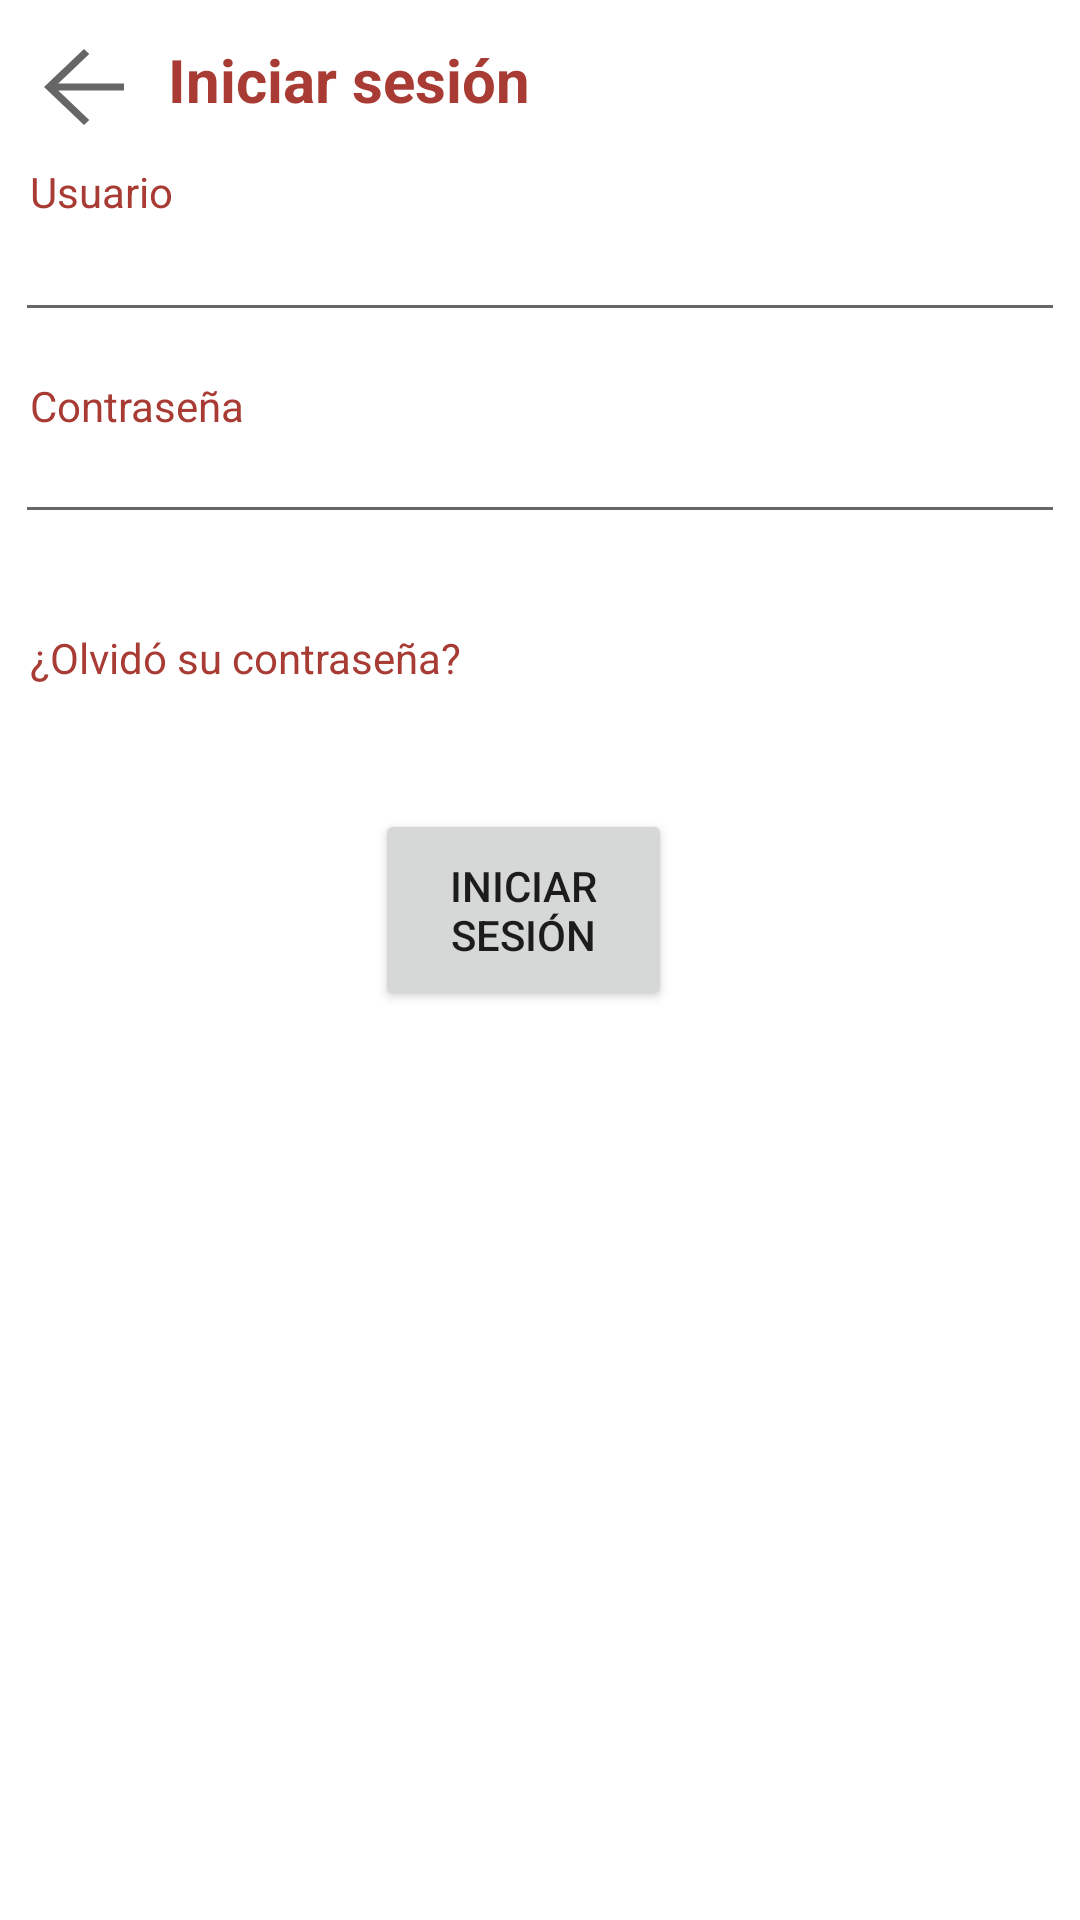

This screen was rendered from an Android layout file. Write that file and the resources it references.
<!-- AndroidManifest.xml: application theme Theme.ProyectoCatedraMenuDSM -->
<!-- res/layout/activity_iniciar_sesion.xml -->
<?xml version="1.0" encoding="utf-8"?>
<RelativeLayout xmlns:android="http://schemas.android.com/apk/res/android"
    xmlns:tools="http://schemas.android.com/tools"
    android:layout_width="match_parent"
    android:layout_height="match_parent">


    <LinearLayout
        android:id="@+id/llnav"
        android:layout_width="match_parent"
        android:layout_height="wrap_content"
        android:layout_alignParentTop="true"
        android:layout_marginTop="5dp"
        android:orientation="horizontal"
        android:paddingTop="5dp">


        <Button
            android:id="@+id/backButton"
            android:layout_width="40dp"
            android:layout_height="38dp"
            android:layout_alignParentStart="true"
            android:layout_alignParentTop="true"
            android:layout_marginStart="8dp"
            android:background="@drawable/arrow_back"
            android:layout_marginEnd="8dp"
            android:paddingStart="8dp"
            android:paddingEnd="8dp" />

        <TextView
            android:id="@+id/textView"
            android:layout_width="wrap_content"
            android:layout_height="wrap_content"
            android:fontFamily="sans-serif"
            android:text="Iniciar sesión"
            android:textColor="@color/orange"
            android:textSize="20sp"
            android:textStyle="bold" />
    </LinearLayout>


    <RelativeLayout
        android:id="@+id/rluser"
        android:layout_width="match_parent"
        android:layout_height="wrap_content"
        android:layout_above="@+id/rlcontra"
        android:layout_marginBottom="0dp"
        android:padding="5dp">

        <TextView
            android:id="@+id/my_hint_text"
            android:layout_width="wrap_content"
            android:layout_height="wrap_content"
            android:layout_alignStart="@id/etUsuario"
            android:padding="5dp"
            android:text="Usuario"
            android:textColor="@color/orange"
            android:textSize="14sp" />

        <EditText
            android:id="@+id/etUsuario"
            android:inputType="textEmailAddress"
            android:layout_width="match_parent"
            android:layout_height="wrap_content"
            android:layout_marginTop="20sp"/>

    </RelativeLayout>

    <TextView
        android:id="@+id/recuperarContra"
        android:layout_width="match_parent"
        android:layout_height="wrap_content"
        android:layout_above="@+id/btnIniciarSesion"
        android:layout_alignParentEnd="true"
        android:layout_marginEnd="191dp"
        android:layout_marginStart="10dp"
        android:layout_marginBottom="41dp"
        android:clickable="true"
        android:cursorVisible="true"
        android:text="¿Olvidó su contraseña?"
        android:textColor="@color/orange" />

    <RelativeLayout
        android:id="@+id/rlcontra"
        android:layout_width="match_parent"
        android:layout_height="wrap_content"
        android:layout_alignParentBottom="true"
        android:layout_marginBottom="457dp"
        android:padding="5dp">

        <TextView
            android:id="@+id/my_hint_text2"
            android:layout_width="wrap_content"
            android:layout_height="wrap_content"
            android:layout_alignStart="@id/etContra"
            android:layout_alignParentTop="true"
            android:padding="5dp"
            android:text="Contraseña"
            android:textColor="@color/orange"
            android:textSize="14sp" />

        <EditText
            android:id="@+id/etContra"
            android:layout_width="match_parent"
            android:layout_height="wrap_content"
            android:layout_marginTop="20sp"
                android:textSize="15sp"
            android:inputType="textPassword" />

    </RelativeLayout>

    <ProgressBar
        android:id="@+id/progressBar"
        android:layout_width="76dp"
        android:layout_height="98dp"
        android:layout_alignParentStart="true"
        android:layout_alignParentEnd="true"
        android:layout_alignParentBottom="true"
        android:layout_marginStart="170dp"
        android:layout_marginEnd="164dp"
        android:layout_marginBottom="336dp"
        android:visibility="gone"/>

    <Button
        android:id="@+id/btnIniciarSesion"
        android:layout_width="match_parent"
        android:layout_height="wrap_content"
        android:layout_alignParentStart="true"
        android:layout_alignParentEnd="true"
        android:layout_alignParentBottom="true"
        android:layout_marginStart="125dp"
        android:layout_marginEnd="136dp"
        android:layout_marginBottom="303dp"
        android:padding="16dp"
        android:text="Iniciar sesión" />


</RelativeLayout>
<!-- resources referenced by this layout -->
<resources>
  <color name="orange">#A83C34</color>
  <!-- drawable arrow_back (drawable) -->
  <vector xmlns:android="http://schemas.android.com/apk/res/android"
      android:width="48dp"
      android:height="48dp"
      android:viewportWidth="960"
      android:viewportHeight="960"
      android:tint="?attr/colorControlNormal">
    <path
        android:fillColor="@color/orange"
        android:pathData="M480,800L160,480L480,160L522,202L274,450L800,450L800,510L274,510L522,758L480,800Z"/>
  </vector>
  <style name="Theme.ProyectoCatedraMenuDSM" parent="Theme.MaterialComponents.DayNight.NoActionBar">
          
          <item name="colorPrimary">#C25135</item>
          <item name="colorPrimaryVariant">@color/purple_700</item>
          <item name="colorOnPrimary">@color/white</item>
          
          <item name="colorSecondary">@color/teal_200</item>
          <item name="colorSecondaryVariant">@color/teal_700</item>
          <item name="colorOnSecondary">@color/black</item>
          
          <item name="android:statusBarColor">?attr/colorPrimaryVariant</item>
          
      </style>
  <color name="purple_700">#FF3700B3</color>
  <color name="white">#FFFFFFFF</color>
  <color name="teal_200">#D58565</color>
  <color name="teal_700">#FF018786</color>
  <color name="black">#FF000000</color>
</resources>
